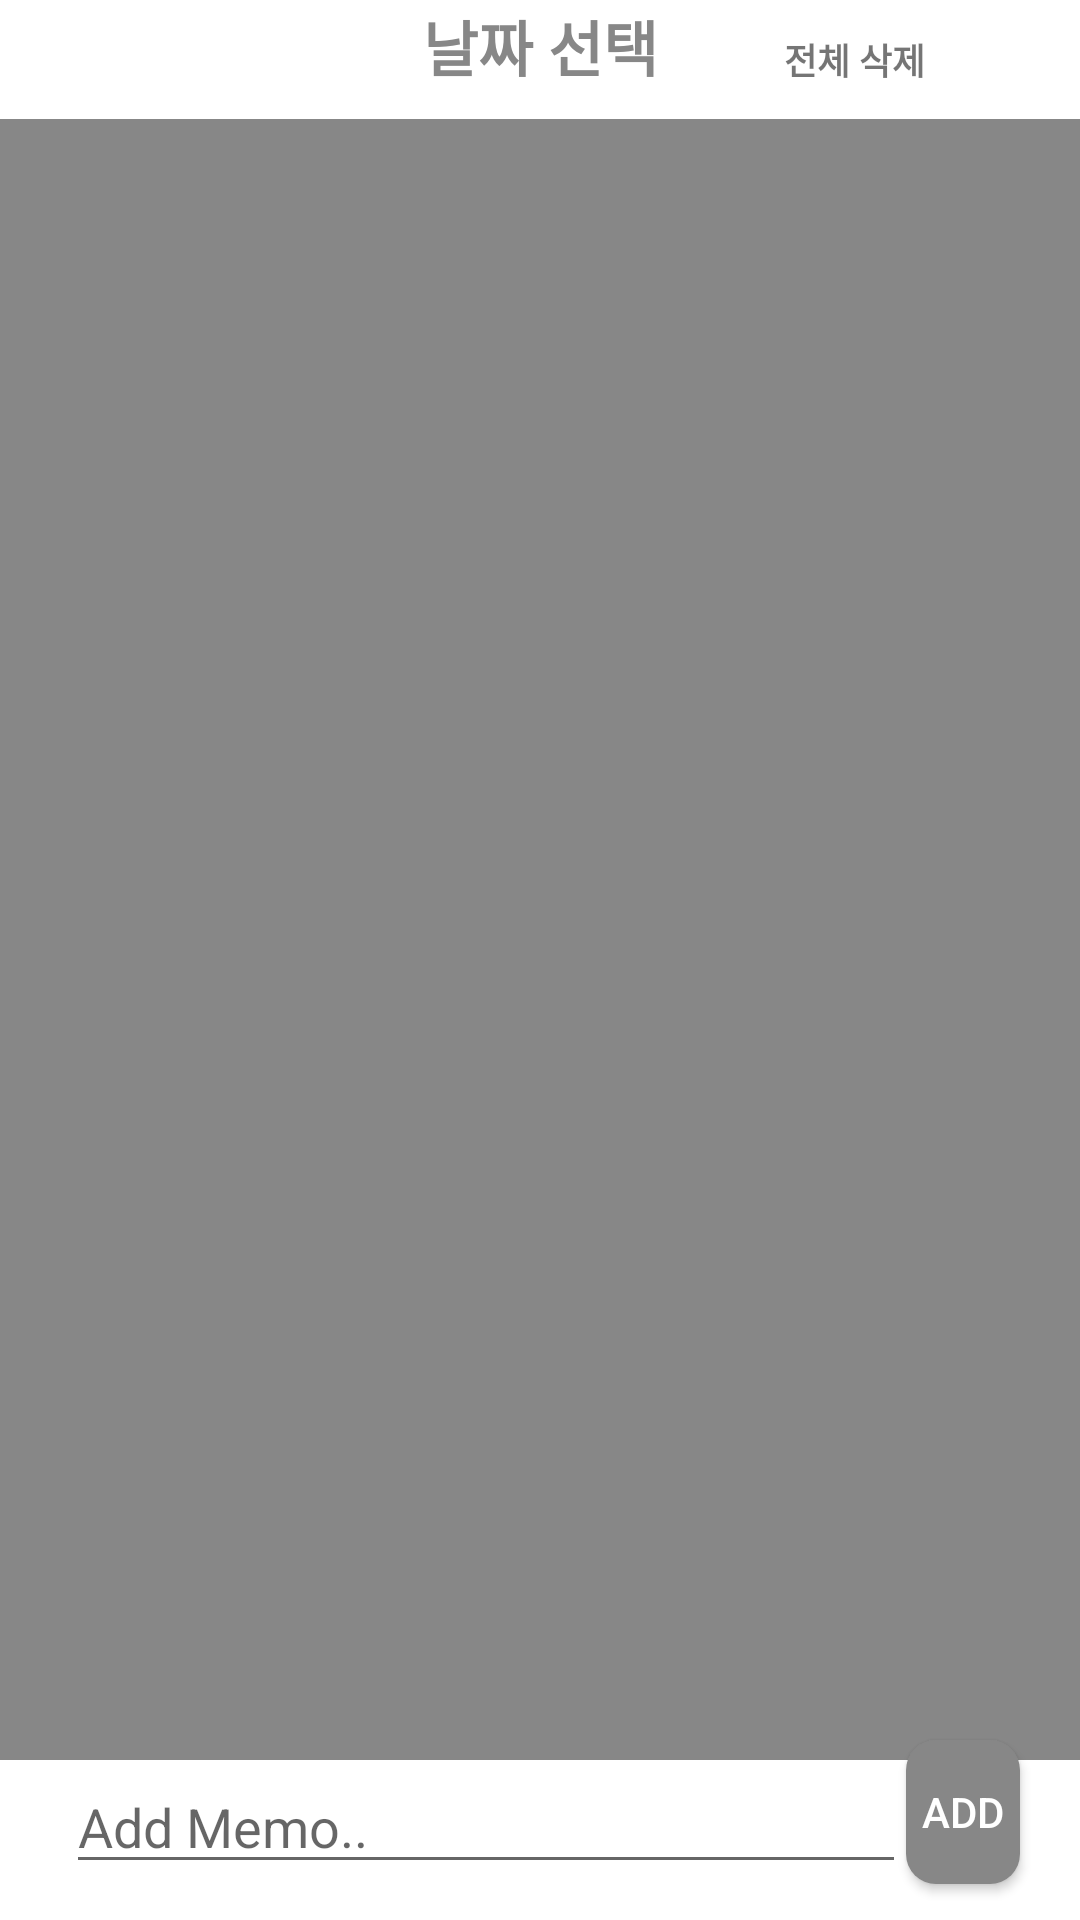

Reconstruct the res/layout file that produces this screen, plus the resources it refers to.
<!-- AndroidManifest.xml: application theme Theme.MemoApp_Room -->
<!-- res/layout/activity_main.xml -->
<?xml version="1.0" encoding="utf-8"?>
<layout xmlns:tools="http://schemas.android.com/tools"
    xmlns:android="http://schemas.android.com/apk/res/android"
    xmlns:app="http://schemas.android.com/apk/res-auto">
<androidx.constraintlayout.widget.ConstraintLayout
    android:layout_width="match_parent"
    android:layout_height="match_parent"
    tools:context=".memo.MainActivity">

    <TextView
        android:id="@+id/title"
        android:layout_width="wrap_content"
        android:layout_height="wrap_content"
        android:paddingVertical="10dp"
        tools:text="2023-10-18"
        android:textSize="20dp"
        android:textStyle="bold"
        android:hint="날짜 선택"
        android:textColorHint="@color/color_878787"
        app:layout_constraintEnd_toEndOf="parent"
        app:layout_constraintStart_toStartOf="parent"
        app:layout_constraintTop_toTopOf="parent"
        app:layout_constraintBottom_toBottomOf="@id/calendar"/>

    <TextView
        android:id="@+id/deleteAll"
        android:layout_width="wrap_content"
        android:layout_height="wrap_content"
        android:layout_marginVertical="10dp"
        android:layout_marginEnd="10dp"
        android:padding="10dp"
        android:text="전체 삭제"
        android:textSize="12sp"
        android:textStyle="bold"
        app:layout_constraintEnd_toEndOf="parent"
        app:layout_constraintStart_toEndOf="@id/title"
        app:layout_constraintTop_toTopOf="parent"
        app:layout_constraintBottom_toBottomOf="@id/title"/>

    <ImageView
        android:id="@+id/calendar"
        android:layout_width="wrap_content"
        android:layout_height="wrap_content"
        android:layout_marginVertical="10dp"
        android:padding="10dp"
        android:src="@drawable/baseline_calendar_month_24"
        app:layout_constraintBottom_toBottomOf="@id/title"
        app:layout_constraintEnd_toStartOf="@+id/title"
        app:layout_constraintStart_toEndOf="@id/title"
        app:layout_constraintStart_toStartOf="parent"
        app:layout_constraintTop_toTopOf="parent" />

    <androidx.viewpager2.widget.ViewPager2
        android:id="@+id/viewPager"
        android:layout_width="match_parent"
        android:layout_height="0dp"
        android:background="@color/color_878787"
        app:layout_constraintTop_toBottomOf="@id/title"
        app:layout_constraintBottom_toTopOf="@id/edt_memo"/>

    <EditText
        android:id="@+id/edt_memo"
        android:layout_width="280dp"
        android:layout_height="wrap_content"
        android:hint="Add Memo.."
        app:layout_constraintStart_toStartOf="parent"
        app:layout_constraintBottom_toBottomOf="parent"
        android:layout_marginStart="22dp"
        android:layout_marginBottom="12dp"/>

    <Button
        android:id="@+id/addButton"
        android:background="@drawable/gray_button"
        android:textColor="@color/white"
        android:layout_width="0dp"
        android:layout_height="wrap_content"
        android:layout_marginBottom="12dp"
        android:layout_marginEnd="20dp"
        android:text="Add"
        app:layout_constraintEnd_toEndOf="parent"
        app:layout_constraintBottom_toBottomOf="parent"
        app:layout_constraintStart_toEndOf="@id/edt_memo"/>
</androidx.constraintlayout.widget.ConstraintLayout>
</layout>
<!-- resources referenced by this layout -->
<resources>
  <color name="color_878787">#878787</color>
  <color name="white">#FFFFFFFF</color>
  <!-- drawable gray_button (drawable) -->
  <?xml version="1.0" encoding="utf-8"?>
  <shape xmlns:android="http://schemas.android.com/apk/res/android">
      <solid android:color="@color/color_878787" />
      <corners android:radius="10dp" />
  </shape>
  <style name="Theme.MemoApp_Room" parent="Theme.MaterialComponents.DayNight.NoActionBar">
          
          <item name="colorPrimary">@color/purple_500</item>
          <item name="colorPrimaryVariant">@color/purple_700</item>
          <item name="colorOnPrimary">@color/white</item>
          
          <item name="colorSecondary">@color/teal_200</item>
          <item name="colorSecondaryVariant">@color/teal_700</item>
          <item name="colorOnSecondary">@color/black</item>
          
          <item name="android:windowLightStatusBar">true</item>
          <item name="android:statusBarColor">@color/white</item>
          
      </style>
  <color name="purple_500">#FF6200EE</color>
  <color name="purple_700">#FF3700B3</color>
  <color name="teal_200">#FF03DAC5</color>
  <color name="teal_700">#FF018786</color>
  <color name="black">#FF000000</color>
</resources>
